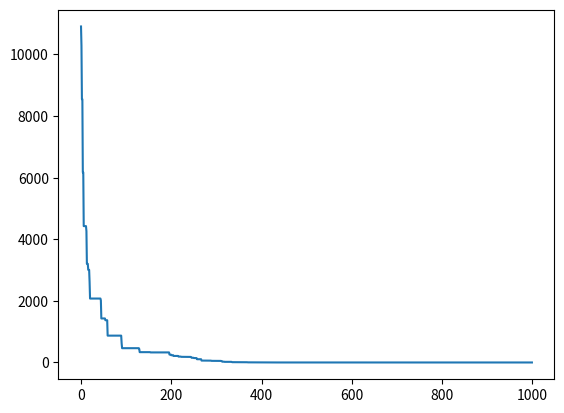

Recreate this plot in Python.
"""
%%%%%%%%%%%%%%%%%%%%%%%%%%%%%%%%%%%%%%%%%%%%%%%%%%%%%%%%%%%%%%%%%%%%
%  
%  Golden Eagle Optimizer (GEO) source codes version 1.0
%  
%  Developed in:	Python 3.8
%  
% [redacted]
% [redacted]
% [redacted]
%                   
%  
% [redacted]
% [redacted]
%					Golden Eagle Optimizer: A nature-inspired 
%					metaheuristic algorithm, Computers & Industrial Engineering.
%
%                  https://doi.org/10.1016/j.cie.2020.107050               
%   
%%%%%%%%%%%%%%%%%%%%%%%%%%%%%%%%%%%%%%%%%%%%%%%%%%%%%%%%%%%%%%%%%%%%
"""
#%%Libraries
import numpy as np

# %%Parameters
iterations = 1000
populationSize = 50
attackPropensityStart = 0.5
attackPropensityEnd = 2
cruisePropensityStart = 2
cruisePropensityEnd = 0.5
functionNumber = "F6"
nvars = 30
lowerLimit = -100
upperLimit = 100

# %% Functions Definition

#Return Euclidean Norm of a given vector (Equacion 7)
def getNormOfVector(vector):
    norm = np.sum(np.power(vector, 2))
    norm = pow(norm,0.5) 
    return norm

#Return Fitness Score for provided vector (variables)
def fitnessFunction(vector):
    if functionNumber.upper() == 'F6':
        return np.sum(np.power(vector, 2))
    elif functionNumber.upper() == 'F7':
        return ""
    elif functionNumber.upper() == 'F8':
        return ""
    elif functionNumber.upper() == 'F9':
        return ""
    else:
        return None

# %%Initialization

#Populate with first random solutions bounded to function's domain 
x = np.random.rand(populationSize,nvars)
x = lowerLimit + x * (upperLimit - lowerLimit)

#Initialize flockMemoryX with a copy of generated solutions
flockMemoryX = np.copy(x)

#Initialize flockMemoryF with evaluated solutions in fitness function
flockMemoryF = []
for solution in x:
     flockMemoryF.append(fitnessFunction(solution))

#Initialize Attack and Cruise Propensy
attackpropensy = 0
cruisepropensy = 0

#Initialize Array to store best solution for each iteration
ConvergenceCurve = []

#Main Loop
for i in range(iterations):
    #Update Attack and Cruise Propensy (Equation 9)
    attackpropensy = attackPropensityStart + (i/iterations) * abs((attackPropensityEnd - attackPropensityStart))
    cruisepropensy = cruisePropensityStart - (i/iterations) * abs((cruisePropensityEnd - cruisePropensityStart))

    #Initialize randomly one-to-one mapping between eagle and prey
    preyassigned = np.random.permutation(np.arange(populationSize))
    
    #Eagles loop
    for j in range(populationSize):
        eagle = x[j]
        prey = flockMemoryX[preyassigned[j]]

        #Get Attack Vector (Equation 1)
        attackvectorinitial = prey - eagle

        radius = getNormOfVector(attackvectorinitial)
        
        if radius != 0: 
            #Get scalar form of the hyperplane equation in n-dimensional (Equation 2)
            d = np.sum(attackvectorinitial*eagle)
            #Randomly choose index of one variable as a fixed variable (Variable does't has to be 0)
            idx = np.random.choice(np.nonzero(attackvectorinitial)[0])

            #Summation of attack vector except fixed variable
            attackvectorsummation = 0
            for index, item in enumerate(attackvectorinitial):
                if index != idx:
                    attackvectorsummation = attackvectorsummation + item
            #Find the value of the fixed variable (Equation 4)
            ck = (d-attackvectorsummation)/attackvectorinitial[idx]
            
            #Assign random values to all the variables except the k-th variable because the k-th variable is fixed (Equation 5)
            cruisevectordestination = 2 * np.random.rand(nvars) - 1; # [-1,1]
            cruisevectordestination[idx] = ck

            #Get Cruice Vector
            cruisevectorinitial = cruisevectordestination - eagle
            
            #Get attack and cruise unit vectors (Equation 7)
            AttackVectorUnit = attackvectorinitial/getNormOfVector(attackvectorinitial)
            CruiseVectorUnit = cruisevectorinitial/getNormOfVector(cruisevectorinitial)
            
            #Get final attack and cruise vector for Equation 6
            attackvector = np.random.rand() * attackpropensy * AttackVectorUnit * radius
            cruisevector = np.random.rand() * cruisepropensy * CruiseVectorUnit * radius
            
            #Get Step Vector (Equation 6)
            stepVector = attackvector + cruisevector
            
            #Move eagle to new position (Equation 8)
            eagle = eagle + stepVector
            
            #Fix out-of-bound variables towards the function limit (No feasible solution handling)
            for index, item in enumerate(eagle):
                if item > upperLimit:
                    eagle[index] = upperLimit
                if item < lowerLimit:
                    eagle[index] = lowerLimit
            
            #Evaluate fitness function for the new position
            FitnessScore = fitnessFunction(eagle)

            #Check if new position fitness score is better than the fitness score of the eagle in memory (flockMemory)
            if flockMemoryF[j] > FitnessScore:
                #Replace the new position in eagle memory (flockMemory)
                flockMemoryF[j] = FitnessScore
                flockMemoryX[j] = eagle
            x[j] = eagle
    ConvergenceCurve.append(np.min(flockMemoryF))
    
#%%Final Result
print(np.min(flockMemoryF))
print(flockMemoryX[np.argmin(flockMemoryF)])

import matplotlib.pyplot as plt
plt.plot(ConvergenceCurve)
plt.show()